The GitHub repository bladecs/Computer_Vision_3_Object contains a labelled image folder "split" with 27 categories: kotak biru besar, kotak biru kecil, kotak biru sedang, kotak kuning besar, kotak kuning kecil, kotak kuning sedang, kotak merah besar, kotak merah kecil, kotak merah sedang, lingkaran biru besar, lingkaran biru kecil, lingkaran biru sedang, lingkaran kuning besar, lingkaran kuning kecil, lingkaran kuning sedang, lingkaran merah besar, lingkaran merah kecil, lingkaran merah sedang, segitiga biru besar, segitiga biru kecil, segitiga biru sedang, segitiga kuning besar, segitiga kuning kecil, segitiga kuning sedang, segitiga merah besar, segitiga merah kecil, segitiga merah sedang. Examples follow, each with its label.

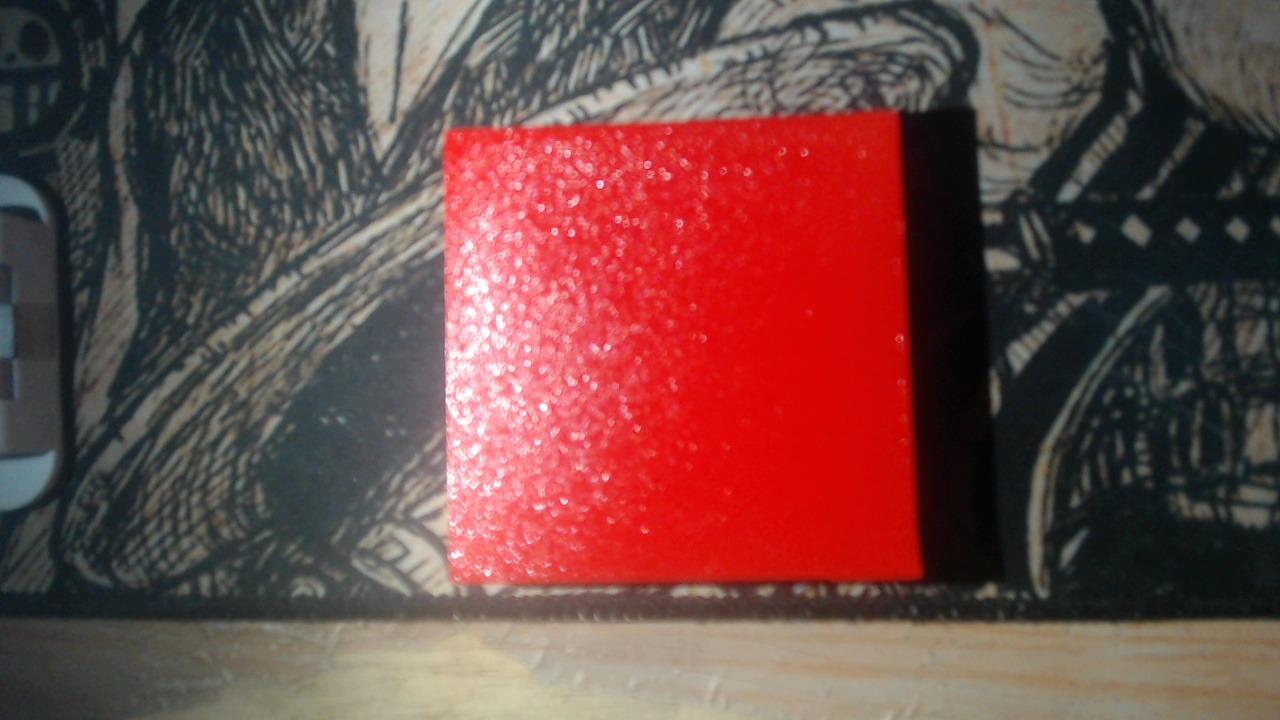
Label: kotak merah besar

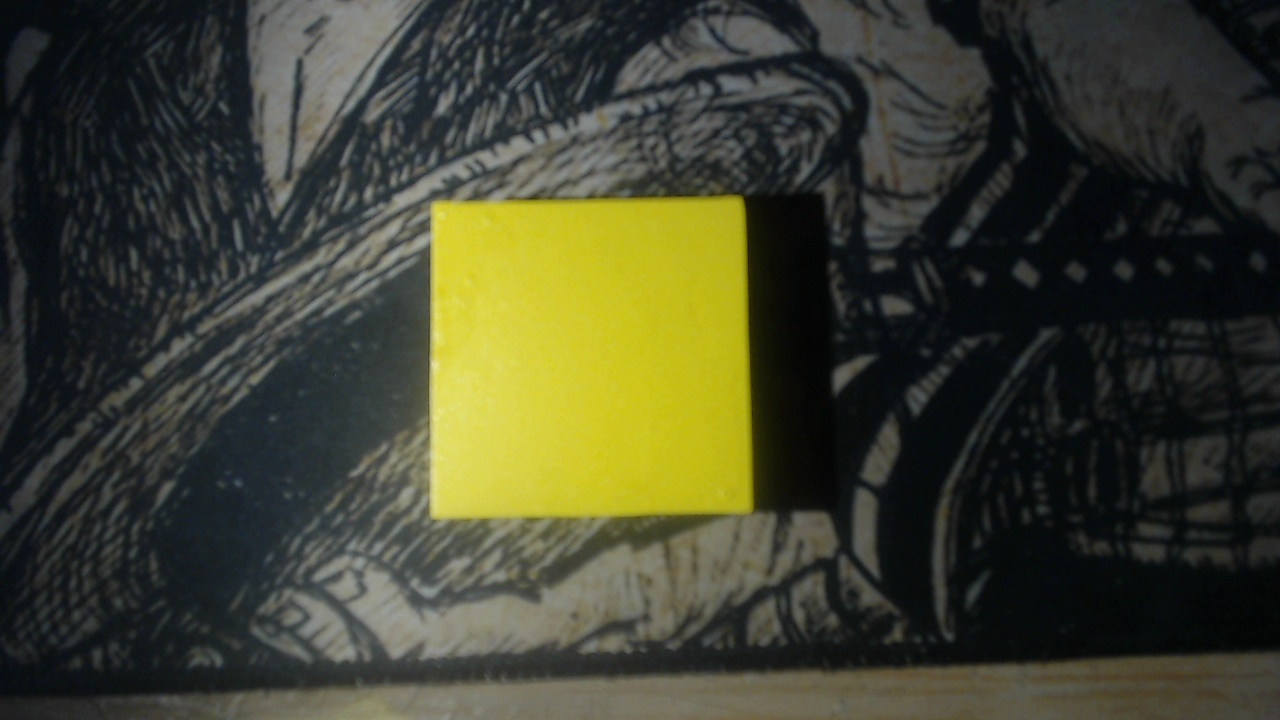
Label: kotak kuning sedang

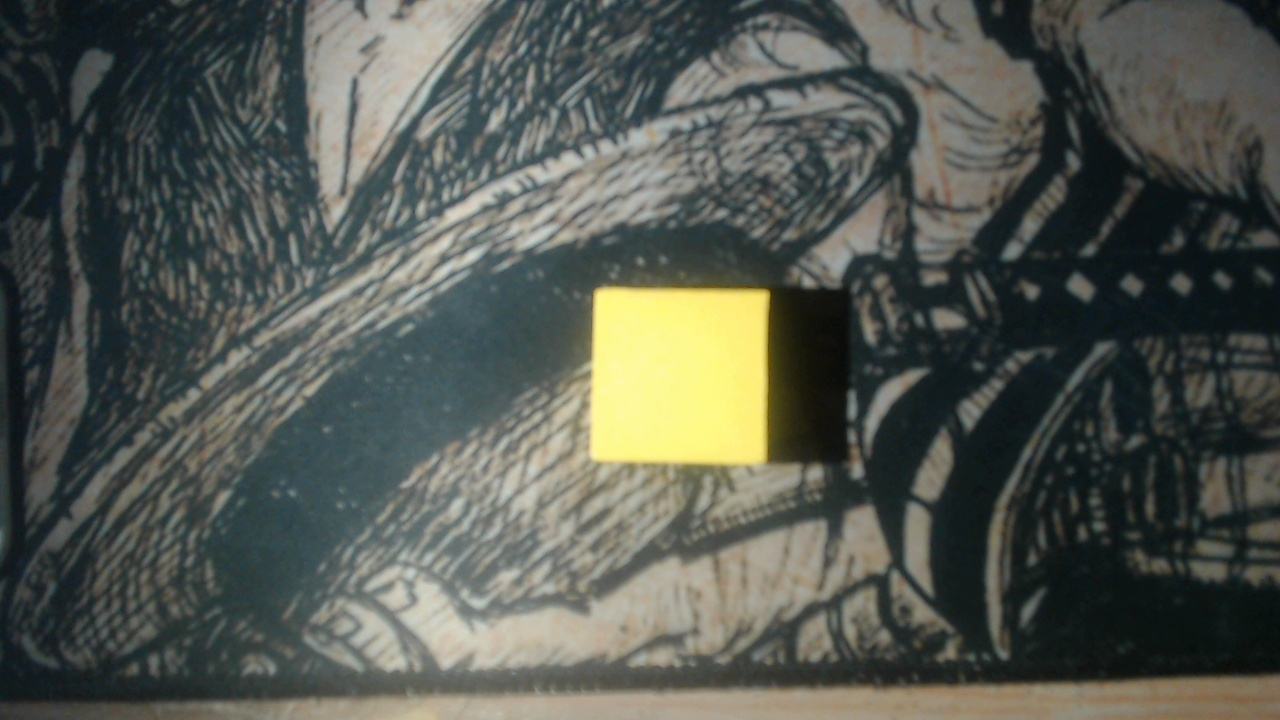
Label: kotak kuning kecil

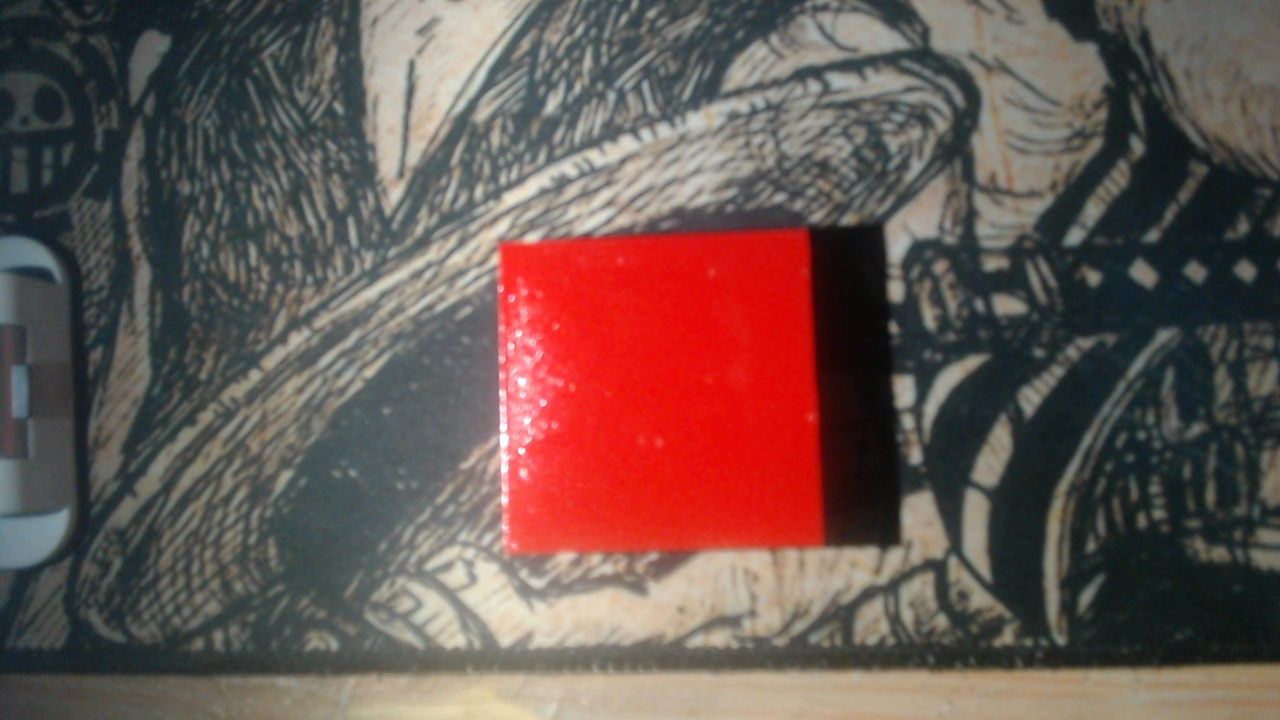
Label: kotak merah sedang

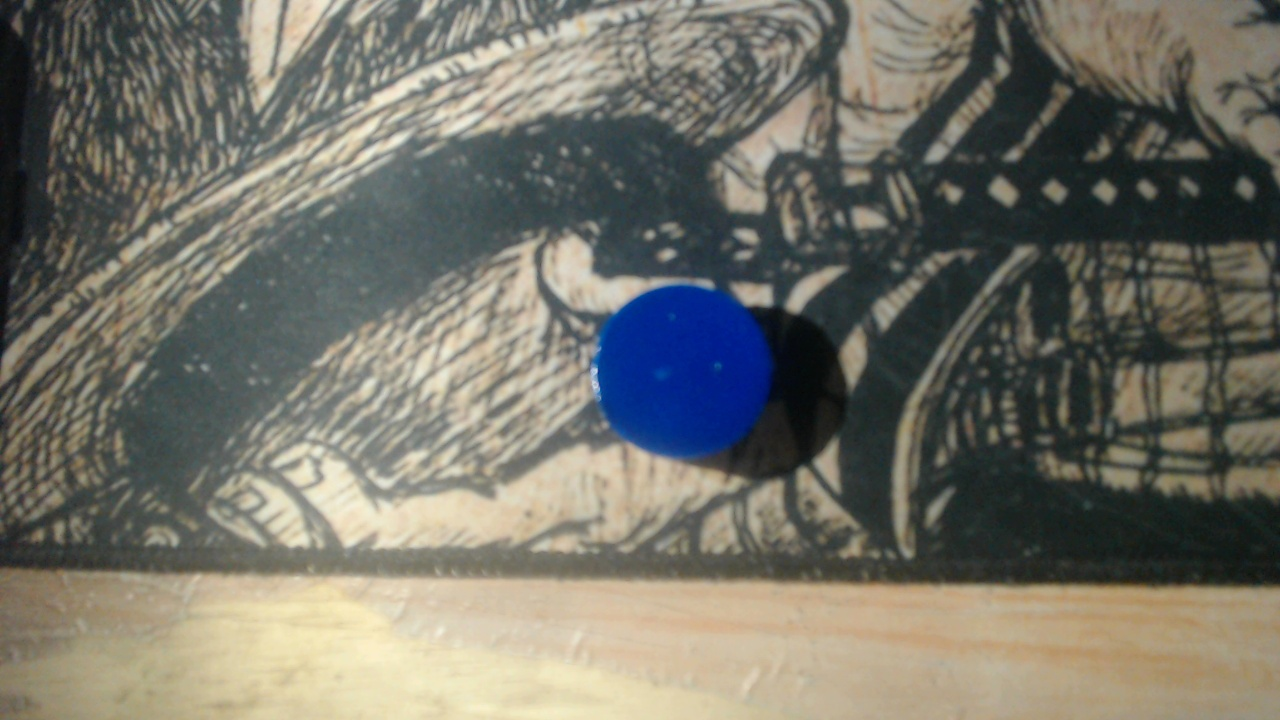
Label: lingkaran biru kecil

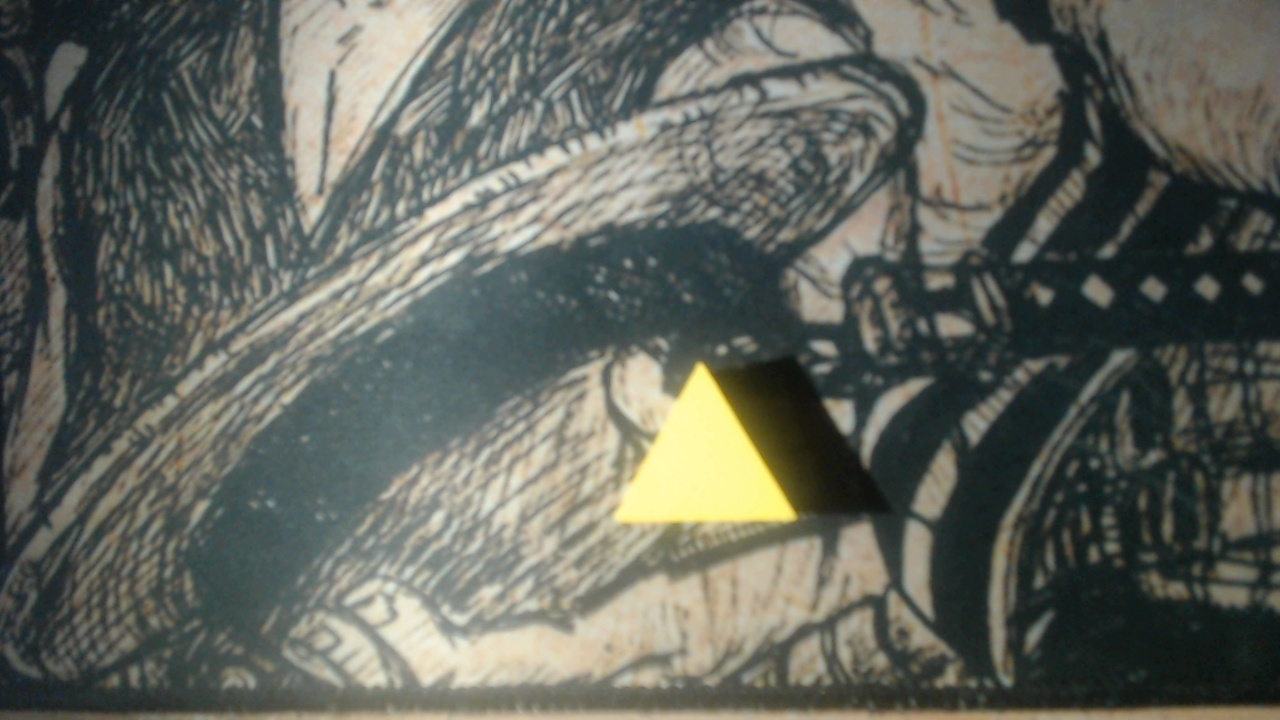
Label: segitiga kuning kecil
